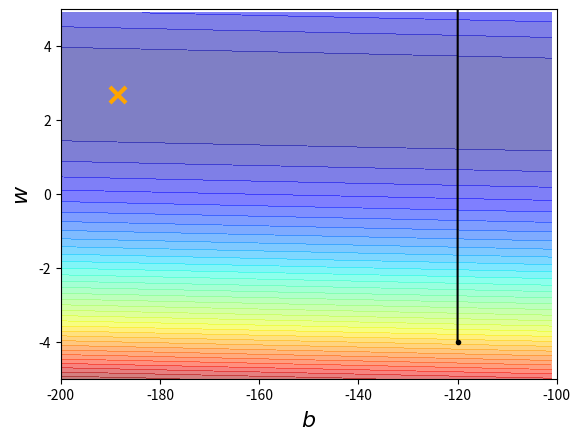

This figure's Python source:
import matplotlib
import matplotlib.pyplot as plt
# matplotlib.use('Agg')
import random as random
import numpy as np
import csv

# [redacted]
# 假設x_data與y_data的關係為：y_data = b + w * x_data
x_data = [338., 333., 328., 207., 226., 25., 179., 60., 208., 606.]
y_data = [640., 633., 619., 393., 428., 27., 193., 66., 226., 1591.]

x = np.arange(-200, -100, 1) #bias
y = np.arange(-5, 5, 0.1) #weight
Z = np.zeros((len(x), len(y)))
X, Y = np.meshgrid(x, y) # 預設使用卡式座標
for i in range(len(x)):
	for j in range(len(y)):
		b = x[i]
		w = y[j]
		Z[j][i] = 0
		# 先挑出一組(w,b), 再計算每個y_data跟w.x_data + b的平方差
		for n in range(len(x_data)):
			Z[j][i] = Z[j][i] + (y_data[n] - b - w * x_data[n])**2
		Z[j][i] = Z[j][i]/len(x_data)

b = -120 # initial b
w = -4 # initial w
lr = 1 # learning rate, original value is 0.0000001
iteration = 100000

# Store initial values for plotting.
b_history = [b]
w_history = [w]

# ============ Iterations by general gradient descent
for i in range(iteration):

	b_grad = 0.0
	w_grad = 0.0

	for n in range(len(x_data)):
		w_grad = w_grad - 2.0 * (y_data[n] - b - w * x_data[n]) * x_data[n]
		b_grad = b_grad - 2.0 * (y_data[n] - b - w * x_data[n]) * 1.0

	# Update parameters.
	b = b - lr * b_grad
	w = w - lr * w_grad

	# Store parameters for plotting
	b_history.append(b)
	w_history.append(w)
# ============ Iterations by general gradient descent

# ================== Iterations by Adagrad
# b_lr = 0.0
# w_lr = 0.0
# for i in range(iteration):

# 	b_grad = 0.0
# 	w_grad = 0.0

# 	for n in range(len(x_data)):
# 		w_grad = w_grad - 2.0 * (y_data[n] - b - w * x_data[n]) * x_data[n]
# 		b_grad = b_grad - 2.0 * (y_data[n] - b - w * x_data[n]) * 1.0

# 	b_lr = b_lr + b_grad**2
# 	w_lr = w_lr + w_grad**2

# 	# Update parameters.
# 	b = b - lr/np.sqrt(b_lr) * b_grad
# 	w = w - lr/np.sqrt(w_lr) * w_grad

# 	# Store parameters for plotting
# 	b_history.append(b)
# 	w_history.append(w)
# ================== Iterations by Adagrad

# plot the figure
plt.contourf(x,y,Z, 50, alpha=0.5, cmap=plt.get_cmap('jet'))
plt.plot([-188.4], [2.67], 'x', ms=12, markeredgewidth=3, color='orange')
plt.plot(b_history, w_history, 'o-', ms=3, lw=1.5, color='black')
plt.xlim(-200,-100)
plt.ylim(-5,5)
plt.xlabel(r'$b$', fontsize=16)
plt.ylabel(r'$w$', fontsize=16)
plt.show()